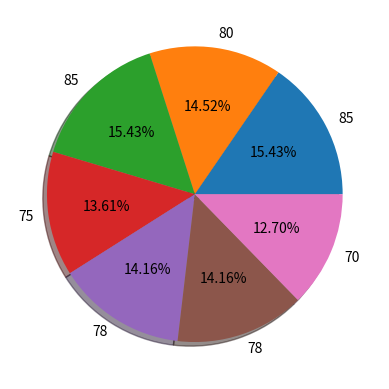

The script that saved this image:
import pandas as pd
import matplotlib.pyplot as plt

df = pd.DataFrame({'height': [180,170,172,183,179,178,160],
                   'weight': [85,80,85,75,78,78,70]})
df['weight'].plot(kind='pie', autopct='{:.2f}%'.format,
                  labels=df['weight'].values,
                  shadow=True)
plt.show()
